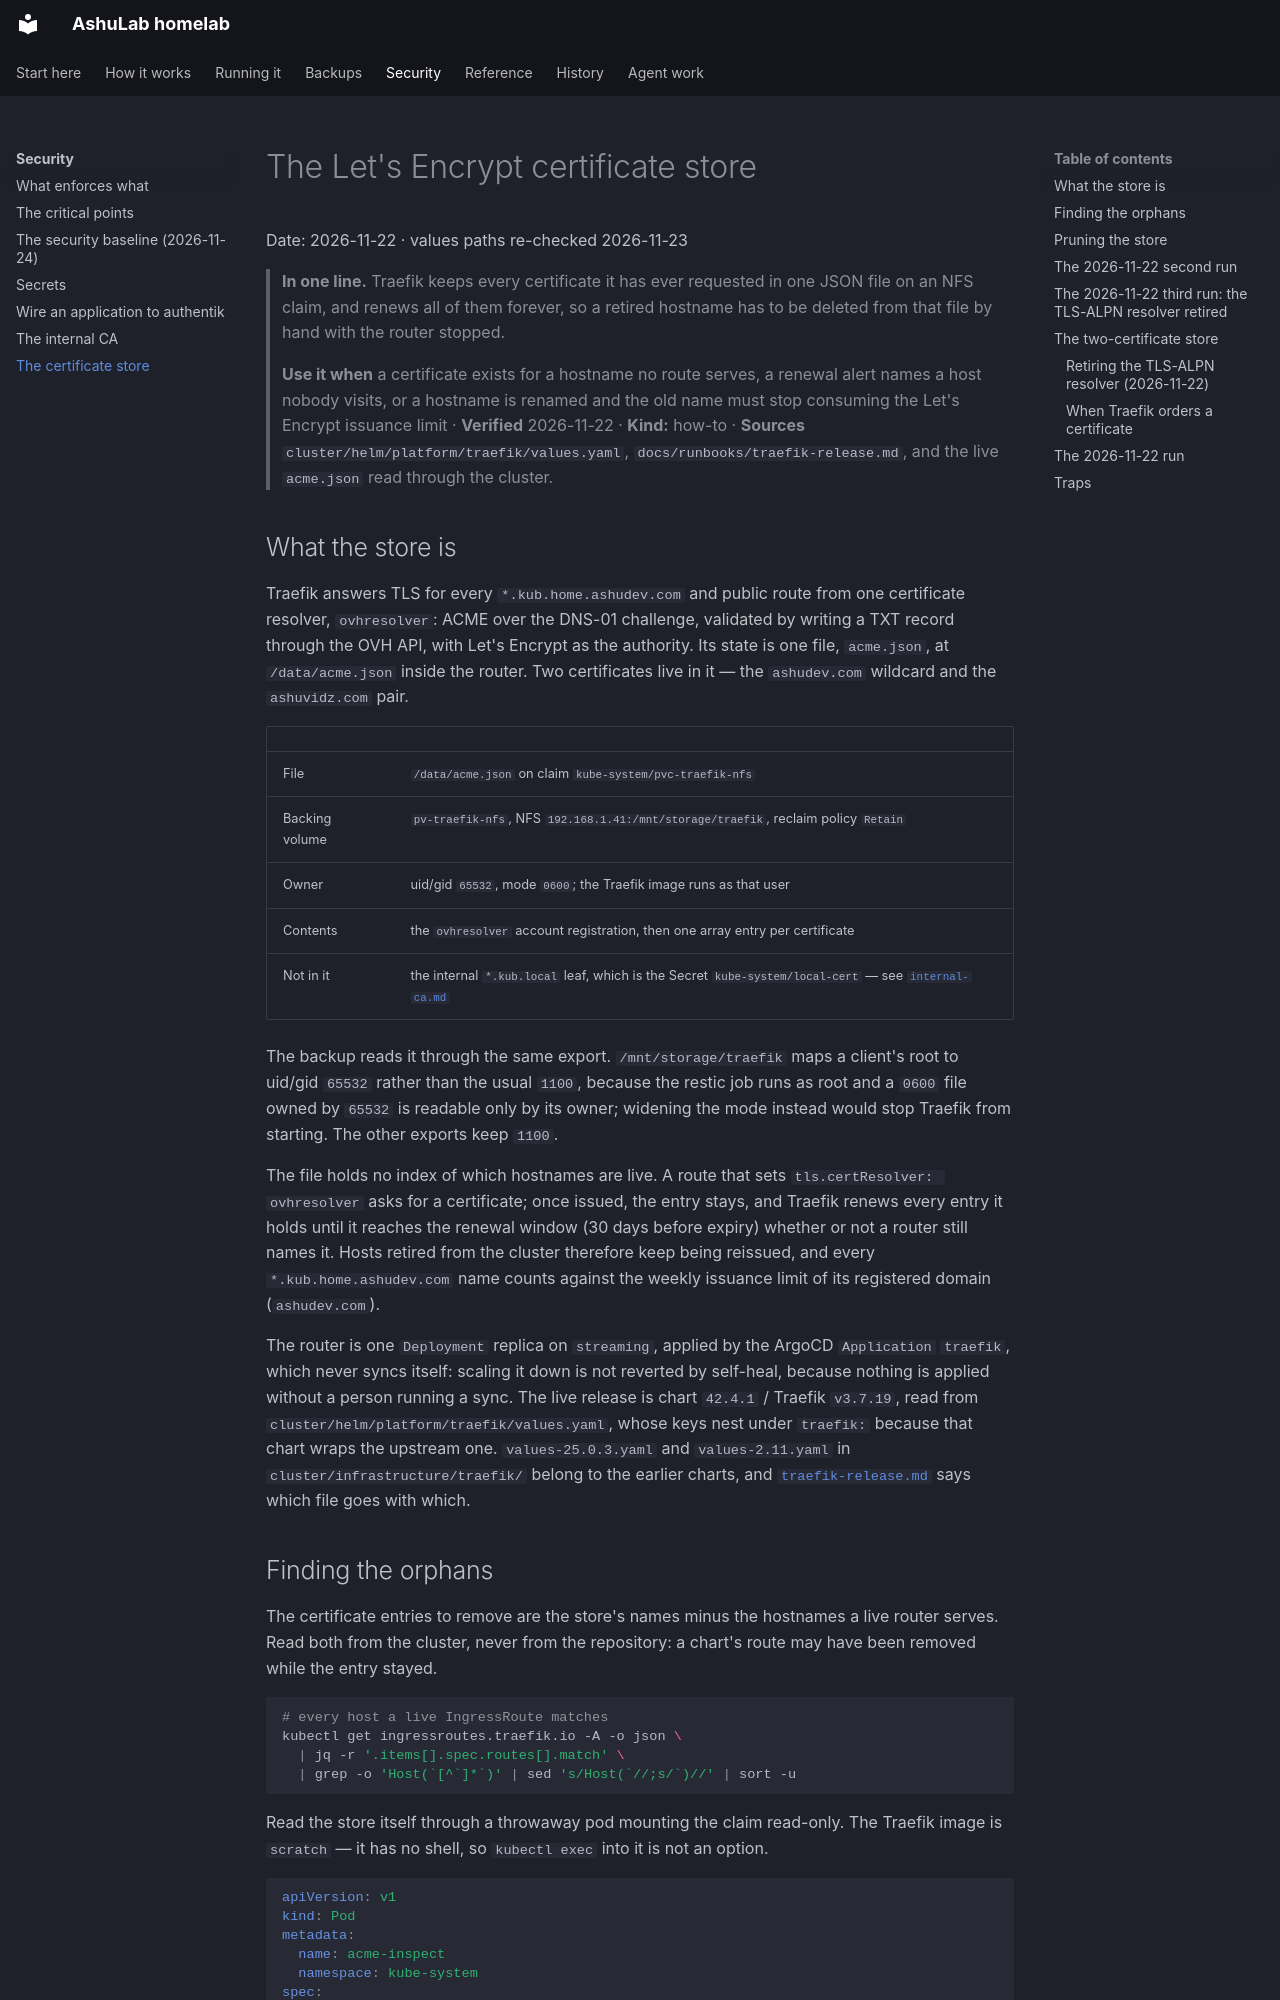

repository: vyrtualsynthese/homelab · page: runbooks/acme-store/index.html · generator: mkdocs

# The Let's Encrypt certificate store

Date: 2026-11-22 · values paths re-checked 2026-11-23

> **In one line.** Traefik keeps every certificate it has ever requested in one JSON file on an NFS
> claim, and renews all of them forever, so a retired hostname has to be deleted from that file by
> hand with the router stopped.
>
> **Use it when** a certificate exists for a hostname no route serves, a renewal alert names a host
> nobody visits, or a hostname is renamed and the old name must stop consuming the Let's Encrypt
> issuance limit · **Verified** 2026-11-22 · **Kind:** how-to · **Sources**
> `cluster/helm/platform/traefik/values.yaml`, `docs/runbooks/traefik-release.md`, and the live
> `acme.json` read through the cluster.

## What the store is

Traefik answers TLS for every `*.kub.home.ashudev.com` and public route from one certificate
resolver, `ovhresolver`: ACME over the DNS-01 challenge, validated by writing a TXT record through
the OVH API, with Let's Encrypt as the authority. Its state is one file, `acme.json`, at
`/data/acme.json` inside the router. Two certificates live in it — the `ashudev.com` wildcard and the
`ashuvidz.com` pair.

| | |
|---|---|
| File | `/data/acme.json` on claim `kube-system/pvc-traefik-nfs` |
| Backing volume | `pv-traefik-nfs`, NFS `192.168.1.41:/mnt/storage/traefik`, reclaim policy `Retain` |
| Owner | uid/gid `65532`, mode `0600`; the Traefik image runs as that user |
| Contents | the `ovhresolver` account registration, then one array entry per certificate |
| Not in it | the internal `*.kub.local` leaf, which is the Secret `kube-system/local-cert` — see [`internal-ca.md`](internal-ca.md) |

The backup reads it through the same export. `/mnt/storage/traefik` maps a client's root to uid/gid
`65532` rather than the usual `1100`, because the restic job runs as root and a `0600` file owned by
`65532` is readable only by its owner; widening the mode instead would stop Traefik from starting.
The other exports keep `1100`.

The file holds no index of which hostnames are live. A route that sets `tls.certResolver: ovhresolver`
asks for a certificate; once issued, the entry stays, and Traefik renews every entry it holds until
it reaches the renewal window (30 days before expiry) whether or not a router still names it. Hosts
retired from the cluster therefore keep being reissued, and every `*.kub.home.ashudev.com` name counts
against the weekly issuance limit of its registered domain (`ashudev.com`).

The router is one `Deployment` replica on `streaming`, applied by the ArgoCD `Application` `traefik`,
which never syncs itself: scaling it down is not reverted by self-heal, because nothing is applied
without a person running a sync. The live release is chart `42.4.1` / Traefik `v3.7.19`, read from
`cluster/helm/platform/traefik/values.yaml`, whose keys nest under
`traefik:` because that chart wraps the upstream one. `values-25.0.3.yaml` and `values-2.11.yaml` in
`cluster/infrastructure/traefik/` belong to the earlier charts, and
[`traefik-release.md`](traefik-release.md) says which file goes with which.
